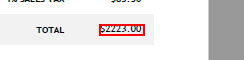
Task: Working with PDF files 
Workflow: Extracting Invoice Elements

Step 1: get-text from the text '$2223.00' in window 'Invoice 2.pdf - Adobe Acrobat Pro DC (32-bit)' (acrobat.exe)
